Run: headless pygame with SDL's dummy video driver; simulated clock (each Clock.tick advances the game by its frame time, no real sleeping); random seed 0; keys injected as events and as key.get_pressed() state; no mouse input; restart key C tapped at the start of phases 3 and 4.
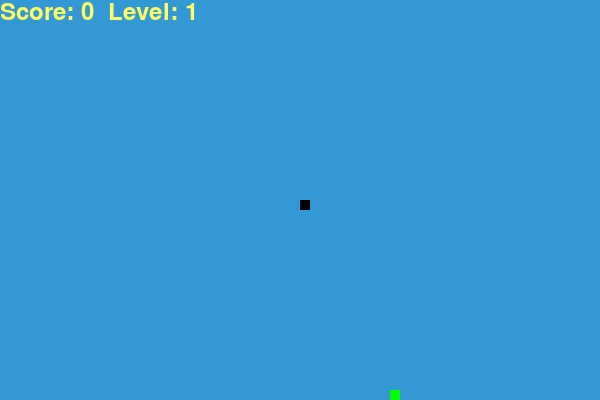
Frame 1 of 4 · flips 1–60 · no input
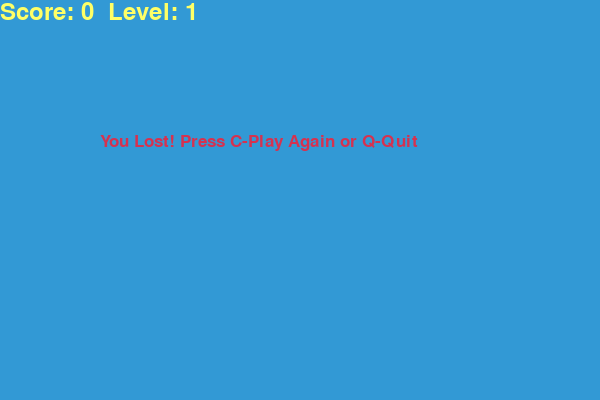
Frame 2 of 4 · flips 61–180 · tapped SPACE, RETURN · held RIGHT (→), D
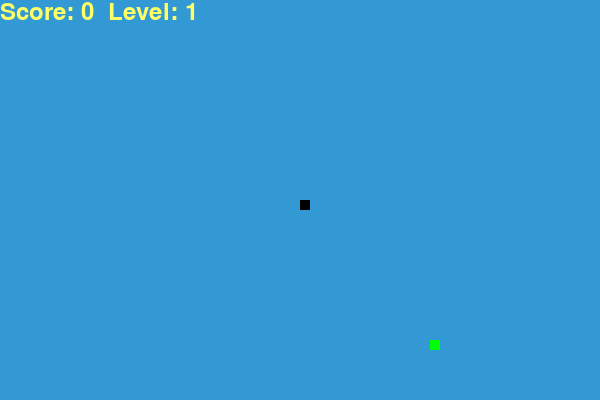
Frame 3 of 4 · flips 181–300 · tapped C · held DOWN (↓), S
Frame 4 of 4 · flips 301–420 · tapped C · held LEFT (←), A, UP (↑), W · screen same as frame 2, image omitted

The pygame program that drew these frames:

import pygame
import time
import random

pygame.init()

white = (255, 255, 255)
yellow = (255, 255, 102)
black = (0, 0, 0)
red = (213, 50, 80)
green = (0, 255, 0)
blue = (50, 153, 213)

dis_width = 600
dis_height = 400

dis = pygame.display.set_mode((dis_width, dis_height))
pygame.display.set_caption('Snake Game by Edureka')

clock = pygame.time.Clock()

snake_block = 10
initial_snake_speed = 15
speed_increment = 2
speed_level_increment = 4

font_style = pygame.font.SysFont("bahnschrift", 25)
score_font = pygame.font.SysFont("comicsansms", 35)


def Your_score(score, level):
    value = score_font.render("Score: " + str(score) + "  Level: " + str(level), True, yellow)
    dis.blit(value, [0, 0])


def our_snake(snake_block, snake_list):
    for x in snake_list:
        pygame.draw.rect(dis, black, [x[0], x[1], snake_block, snake_block])


def message(msg, color):
    mesg = font_style.render(msg, True, color)
    dis.blit(mesg, [dis_width / 6, dis_height / 3])


def gameLoop():
    game_over = False
    game_close = False

    x1 = dis_width / 2
    y1 = dis_height / 2

    x1_change = 0
    y1_change = 0

    snake_List = []
    Length_of_snake = 1

    foodx = round(random.randrange(0, dis_width - snake_block) / 10.0) * 10.0
    foody = round(random.randrange(0, dis_height - snake_block) / 10.0) * 10.0

    level = 1
    score = 0
    snake_speed = initial_snake_speed

    #variables for food generation
    food_types = ['apple', 'banana', 'cherry']  #add more food types as needed
    food_weights = {'apple': 6, 'banana': 3, 'cherry': 1}  #adjust weights as needed
    food_timer = 5000  #time in milliseconds for food to disappear (5 seconds in this case)
    food_timer_start = pygame.time.get_ticks()  #get the current time in milliseconds

    while not game_over:

        while game_close:
            dis.fill(blue)
            message("You Lost! Press C-Play Again or Q-Quit", red)
            Your_score(score, level)
            pygame.display.update()

            for event in pygame.event.get():
                if event.type == pygame.KEYDOWN:
                    if event.key == pygame.K_q:
                        game_over = True
                        game_close = False
                    if event.key == pygame.K_c:
                        gameLoop()

        for event in pygame.event.get():
            if event.type == pygame.QUIT:
                game_over = True
            if event.type == pygame.KEYDOWN:
                if event.key == pygame.K_LEFT:
                    x1_change = -snake_block
                    y1_change = 0
                elif event.key == pygame.K_RIGHT:
                    x1_change = snake_block
                    y1_change = 0
                elif event.key == pygame.K_UP:
                    y1_change = -snake_block
                    x1_change = 0
                elif event.key == pygame.K_DOWN:
                    y1_change = snake_block
                    x1_change = 0

        if x1 >= dis_width or x1 < 0 or y1 >= dis_height or y1 < 0:
            game_close = True
        x1 += x1_change
        y1 += y1_change
        dis.fill(blue)

        #generate food randomly based on weights
        if random.randint(1, sum(food_weights.values())) <= food_weights['apple']:
            food_type = 'apple'
        elif random.randint(1, sum(food_weights.values())) <= food_weights['banana']:
            food_type = 'banana'
        else:
            food_type = 'cherry'

        #draw food on screen
        if food_type == 'apple':
            pygame.draw.rect(dis, red, [foodx, foody, snake_block, snake_block])
        elif food_type == 'banana':
            pygame.draw.rect(dis, yellow, [foodx, foody, snake_block, snake_block])
        elif food_type == 'cherry':
            pygame.draw.rect(dis, green, [foodx, foody, snake_block, snake_block])

        #check if food timer has expired
        if pygame.time.get_ticks() - food_timer_start >= food_timer:
            #reset food position
            foodx = round(random.randrange(0, dis_width - snake_block) / 10.0) * 10.0
            foody = round(random.randrange(0, dis_height - snake_block) / 10.0) * 10.0
            #reset food timer
            food_timer_start = pygame.time.get_ticks()

        pygame.draw.rect(dis, green, [foodx, foody, snake_block, snake_block])

        snake_Head = []
        snake_Head.append(x1)
        snake_Head.append(y1)
        snake_List.append(snake_Head)
        if len(snake_List) > Length_of_snake:
            del snake_List[0]

        for x in snake_List[:-1]:
            if x == snake_Head:
                game_close = True

        our_snake(snake_block, snake_List)
        Your_score(score, level)

        pygame.display.update()

        if x1 == foodx and y1 == foody:
            foodx = round(random.randrange(0, dis_width - snake_block) / 10.0) * 10.0
            foody = round(random.randrange(0, dis_height - snake_block) / 10.0) * 10.0
            Length_of_snake += 1
            score += 1

            #check if level should be increased
            if score % speed_level_increment == 0:
                level += 1
                snake_speed += speed_increment

        clock.tick(snake_speed)

    pygame.quit()
    quit()


gameLoop()
